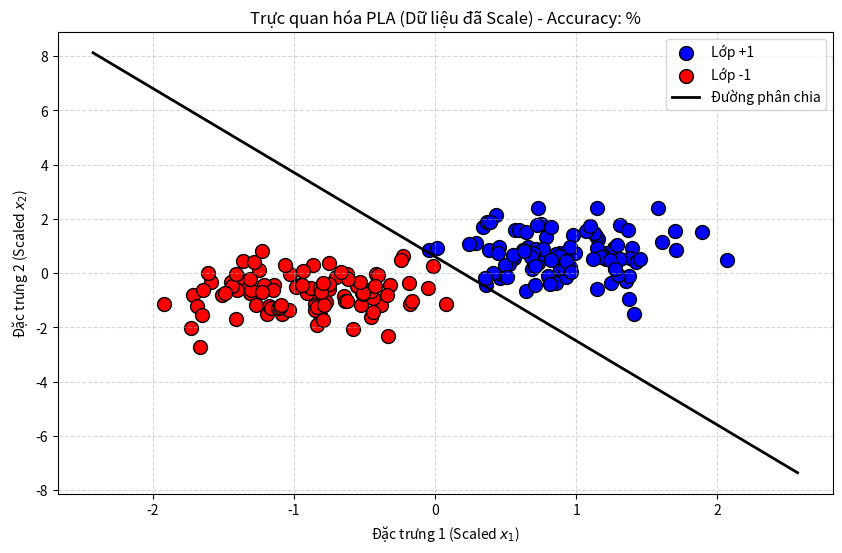

The script that saved this image:
import numpy as np
import matplotlib.pyplot as plt
class PLA:
    def loss_fuction(self,x,w,y):
        return -y*np.dot(x,w)
    def fit(self,X,Y):
        # X is a matrix, Y is label
        self.mean = np.mean(X,axis=0)
        self.std = np.std(X, axis=0)

        # Scale X
        X = (X - self.mean) / self.std
        self.X_scaled = X
        # Thêm bias
        X = np.concatenate((np.ones((X.shape[0], 1)), X), axis=1)

        self.w= np.zeros(shape=(X.shape[1],1))
        k=0
        while True :
            complete=True
            k=0
            for i in range(len(X)):
                x=X[i].reshape(1,-1)
                y=Y[i]
                if self.loss_fuction(x,self.w,y) >= 0:
                    k+=1
                    self.w+=y*x.reshape(-1,1)
                    complete=False
            print(k)
            if complete :
                break
    def predict(self,X):
        X = (X - self.mean) / self.std
        X = np.concatenate((np.ones((X.shape[0], 1)), X), axis=1)
        return [np.sign(np.dot(x.reshape(1,-1),self.w))for x in X]

    def score(self, X, Y):
        y_pred = np.array(self.predict(X)).reshape(-1, 1)
        return np.mean(y_pred == Y)
# Tạo 10 điểm cho lớp +1 (nằm ở góc trên bên phải)
X1 = np.random.randn(100, 2) + np.array([2, 2])
y1 = np.ones((100, 1))

# Tạo 10 điểm cho lớp -1 (nằm ở góc dưới bên trái)
X2 = np.random.randn(100, 2) + np.array([-2, 0])
y2 = -np.ones((100, 1))

# Gộp lại thành bộ dữ liệu X (20, 2) và y (20, 1)
X = np.vstack((X1, X2))
y = np.vstack((y1, y2))

# Trộn ngẫu nhiên dữ liệu
rd_idx = np.random.permutation(X.shape[0])
X = X[rd_idx]
y = y[rd_idx]
pla = PLA()
pla.fit(X,y)
plt.figure(figsize=(10, 6))

# Lấy dữ liệu đã scale từ trong mô hình ra để vẽ
X_plot = pla.X_scaled
y_plot = y

# Vẽ các điểm dữ liệu lớp +1 (màu xanh lam) và -1 (màu đỏ)
plt.scatter(X_plot[y_plot.flatten() == 1, 0], X_plot[y_plot.flatten() == 1, 1], color='blue', label='Lớp +1', edgecolors='k', s=100)
plt.scatter(X_plot[y_plot.flatten() == -1, 0], X_plot[y_plot.flatten() == -1, 1], color='red', label='Lớp -1', edgecolors='k', s=100)

# Vẽ đường phân chia (Decision Boundary)
# Công thức: w0 + w1*x1 + w2*x2 = 0  => x2 = -w1/w2 * x1 - w0/w2
w0 = pla.w[0, 0]
w1 = pla.w[1, 0]
w2 = pla.w[2, 0]

# Tạo các điểm x1 để vẽ đường thẳng
x1_boundary = np.linspace(np.min(X_plot[:, 0]) - 0.5, np.max(X_plot[:, 0]) + 0.5, 100)

# Tính x2 tương ứng (kiểm tra w2 != 0 để tránh chia cho 0)
if w2 != 0:
    x2_boundary = -(w1 / w2) * x1_boundary - (w0 / w2)
    plt.plot(x1_boundary, x2_boundary, color='black', linewidth=2, label='Đường phân chia')
else:
    # Trường hợp đặc biệt w2=0, đường thẳng đứng x1 = -w0/w1
    plt.axvline(x=-w0/w1, color='black', fontweight='bold', label='Đường phân chia (đứng)')

plt.title(f'Trực quan hóa PLA (Dữ liệu đã Scale) - Accuracy: %')
plt.xlabel('Đặc trưng 1 (Scaled $x_1$)')
plt.ylabel('Đặc trưng 2 (Scaled $x_2$)')
plt.legend()
plt.grid(True, linestyle='--', alpha=0.5)
plt.show()
